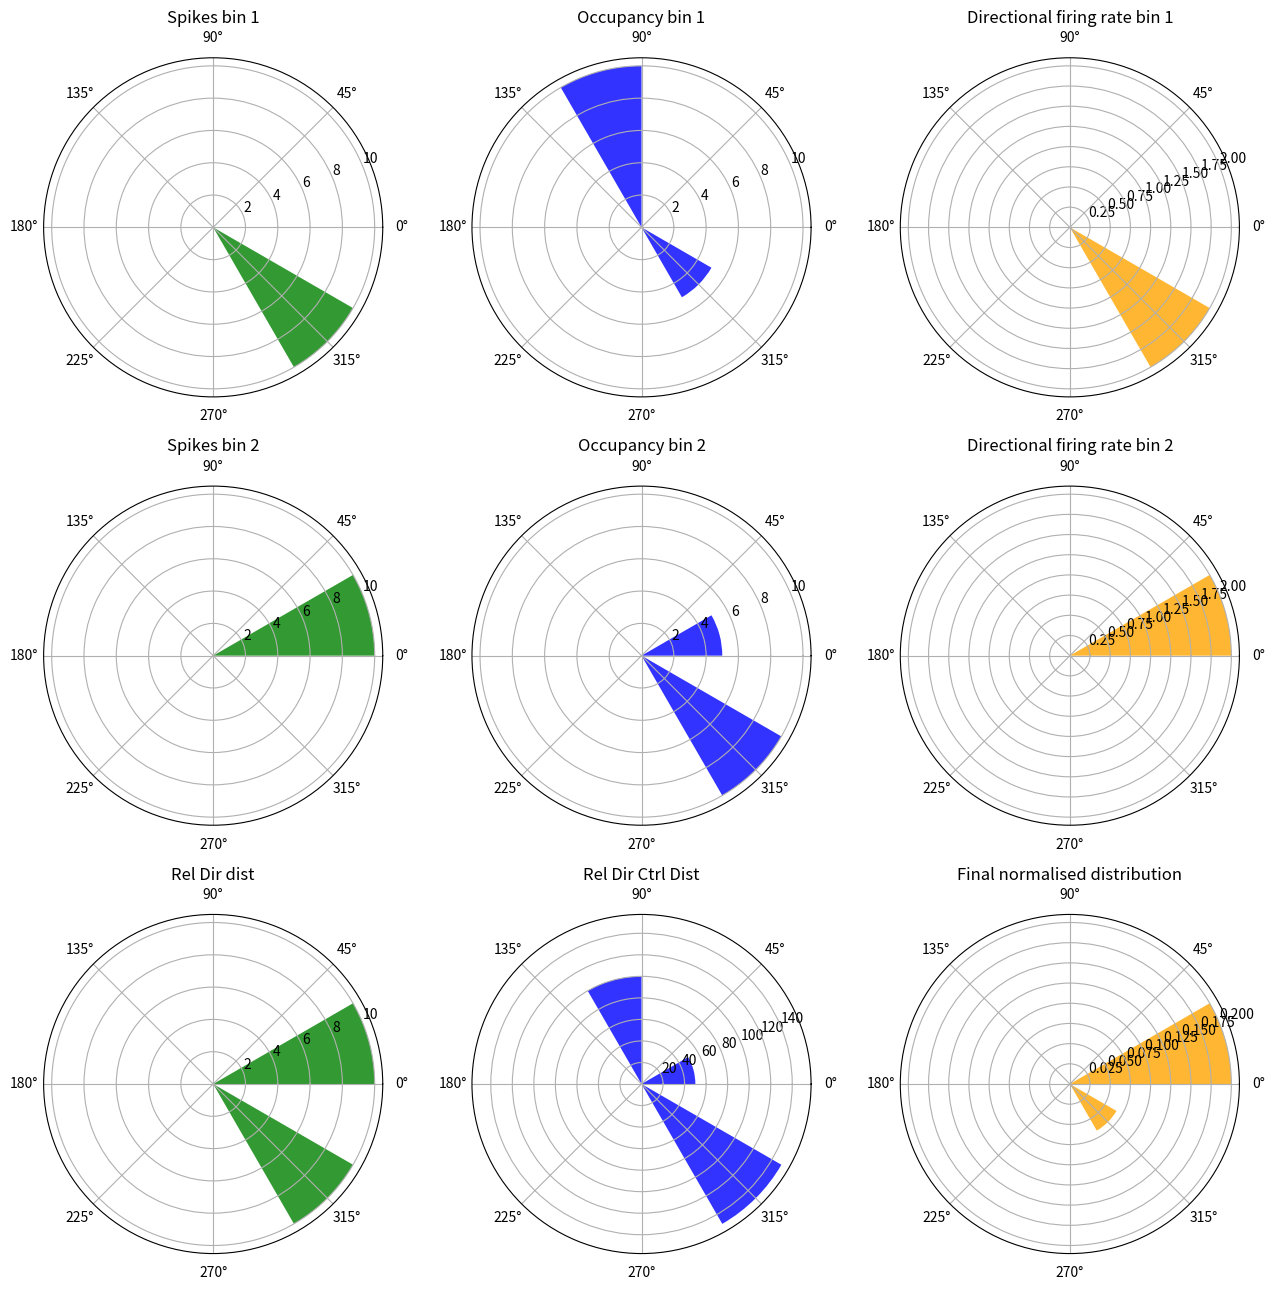

Python code for this plot:
import matplotlib.pyplot as plt
import numpy as np

occ_b1 = np.zeros(12)
occ_b1[4] = 5
occ_b1[9] = 10

occ_b2 = np.zeros(12)
occ_b2[4] = 10
occ_b2[6] = 5

spk_b1 = np.zeros(12)
spk_b1[4] = 10

spk_b2 = np.zeros(12)
spk_b2[6] = 10

dir_fr1 = np.divide(spk_b1, occ_b1, out=np.zeros_like(spk_b1), where=occ_b1!= 0)
dir_fr2 = np.divide(spk_b2, occ_b2, out=np.zeros_like(spk_b2), where=occ_b2!= 0)

f1 = occ_b1 * np.sum(spk_b1)
f2 = occ_b2 * np.sum(spk_b2)

rel_dir_ctr_dist = f1 + f2
rel_dir_dist = spk_b1 + spk_b2

normalised_dist = np.divide(rel_dir_dist, rel_dir_ctr_dist, out=np.zeros_like(rel_dir_dist), where=rel_dir_ctr_dist!=0)

direction_bins = np.linspace(-np.pi, np.pi, 13)
bin_centers = (direction_bins[:-1] + direction_bins[1:]) / 2
print(direction_bins)

arr = [spk_b1,  occ_b1, dir_fr1, spk_b2, occ_b2, dir_fr2, rel_dir_dist, rel_dir_ctr_dist, normalised_dist]
titles = ['Spikes bin 1', 'Occupancy bin 1', 'Directional firing rate bin 1', 'Spikes bin 2', 'Occupancy bin 2', 'Directional firing rate bin 2', 'Rel Dir dist', 'Rel Dir Ctrl Dist', 'Final normalised distribution']
c = ['g', 'b', 'orange']
c = np.tile(c, 3)
fig, ax = plt.subplots(3,3, figsize = [13, 13], subplot_kw={'projection': 'polar'})
ax = ax.flatten()

for i in range(len(arr)):
    width = np.diff(bin_centers)[0]
    ax[i].bar(
        bin_centers,
        arr[i],
        width=width,
        facecolor = c[i],
        bottom=0.0,
        alpha=0.8
    )
    ax[i].set_title(titles[i])
plt.tight_layout()
plt.show()

